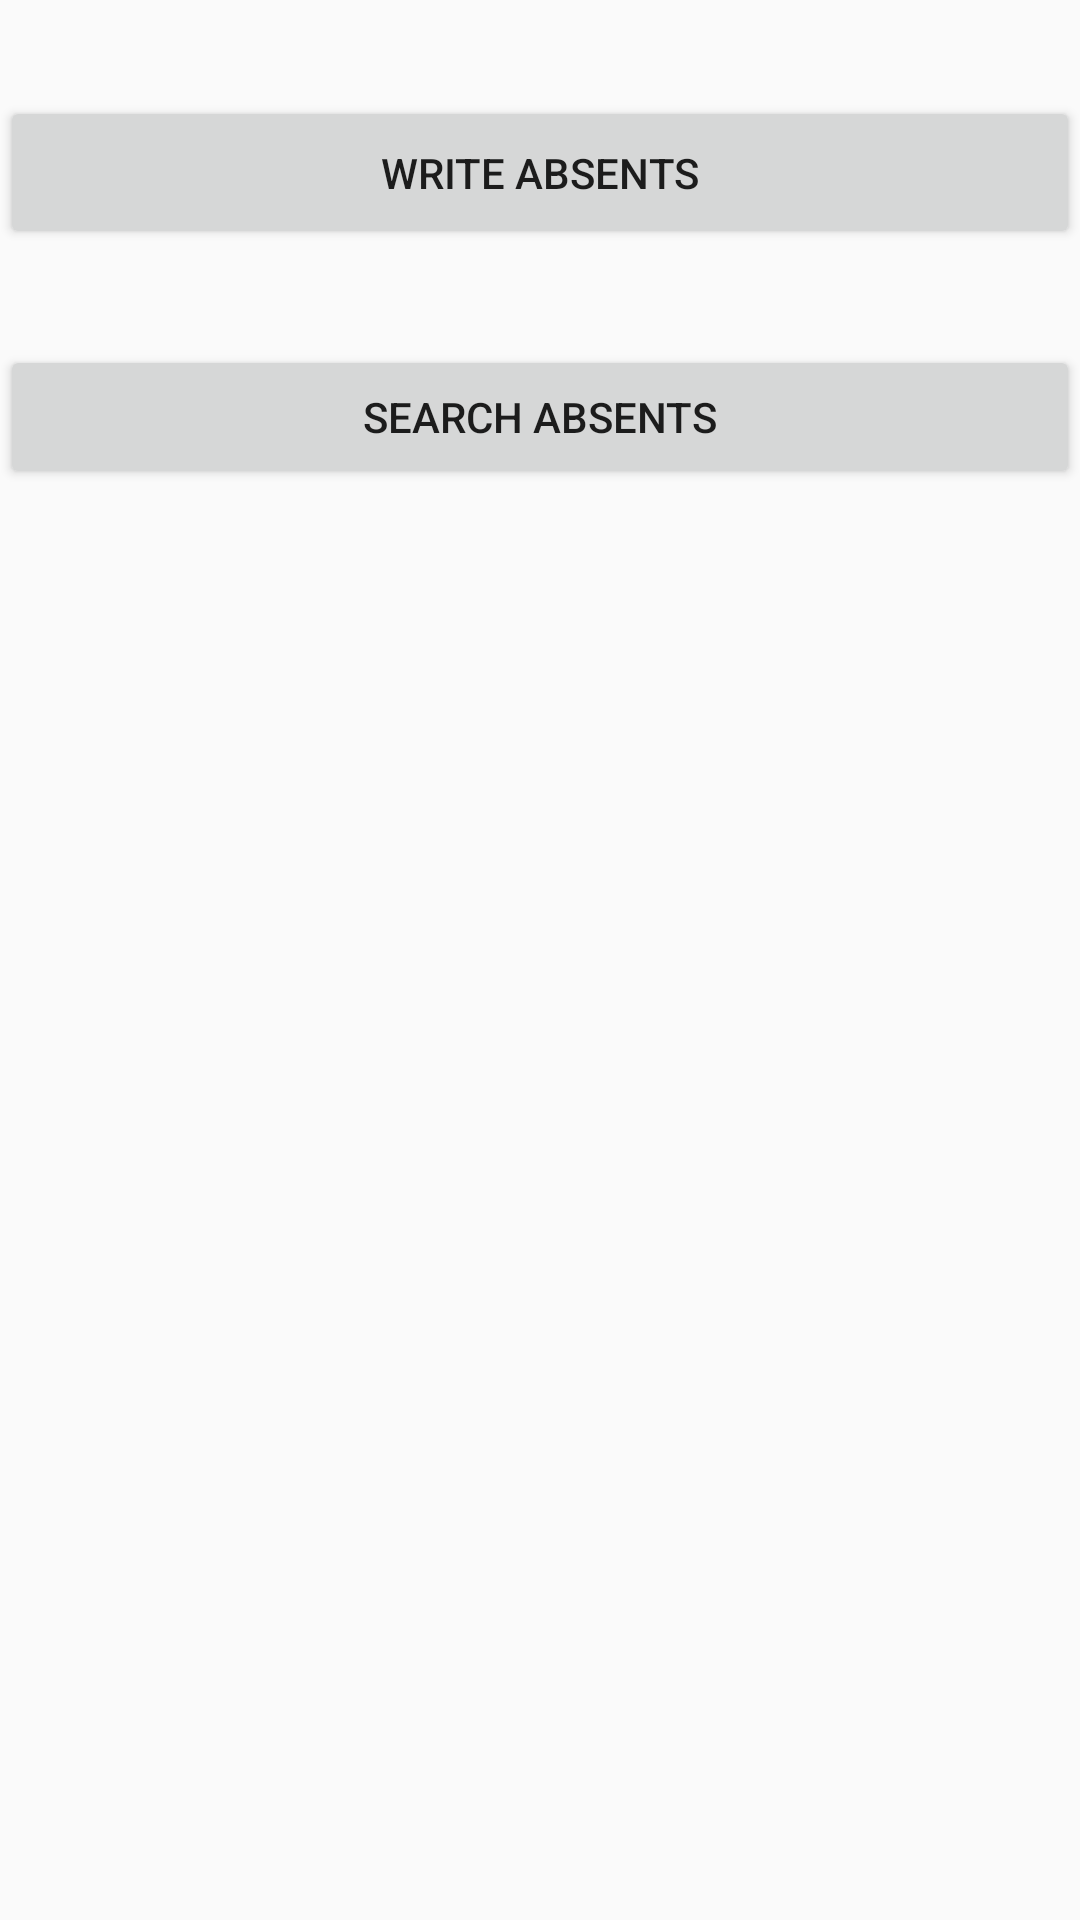

Produce the Android XML layout that renders to this screen, including the resource entries it uses.
<!-- AndroidManifest.xml: application theme SecondAppTheme -->
<!-- res/layout/fragment_options.xml -->
<?xml version="1.0" encoding="utf-8"?>
<androidx.constraintlayout.widget.ConstraintLayout xmlns:android="http://schemas.android.com/apk/res/android"
    xmlns:tools="http://schemas.android.com/tools"
    android:layout_width="match_parent"
    android:layout_height="match_parent"
    xmlns:app="http://schemas.android.com/apk/res-auto"
    tools:context=".mainFragments.OptionsFragment">

    <Button
        android:id="@+id/btn_editAbsents"
        android:layout_width="match_parent"
        android:layout_height="wrap_content"
        android:layout_marginTop="32dp"
        android:padding="16dp"
        app:layout_constraintStart_toStartOf="parent"
        app:layout_constraintTop_toTopOf="parent"
        android:text="Write absents"/>

    <Button
        android:id="@+id/btn_searchAbsents"
        android:layout_width="match_parent"
        android:layout_height="wrap_content"
        android:layout_marginTop="32dp"
        app:layout_constraintStart_toStartOf="parent"
        app:layout_constraintTop_toBottomOf="@+id/btn_editAbsents"
        android:text="Search absents"/>


</androidx.constraintlayout.widget.ConstraintLayout>
<!-- resources referenced by this layout -->
<resources>
  <style name="SecondAppTheme" parent="Theme.AppCompat.Light.NoActionBar">
          
          <item name="colorPrimary">@color/colorPrimary</item>
          <item name="colorPrimaryDark">@color/colorPrimaryDark</item>
          <item name="colorAccent">@color/colorAccent</item>
      </style>
  <color name="colorPrimary">#344955</color>
  <color name="colorPrimaryDark">#232F34</color>
  <color name="colorAccent">#4A6572</color>
</resources>
